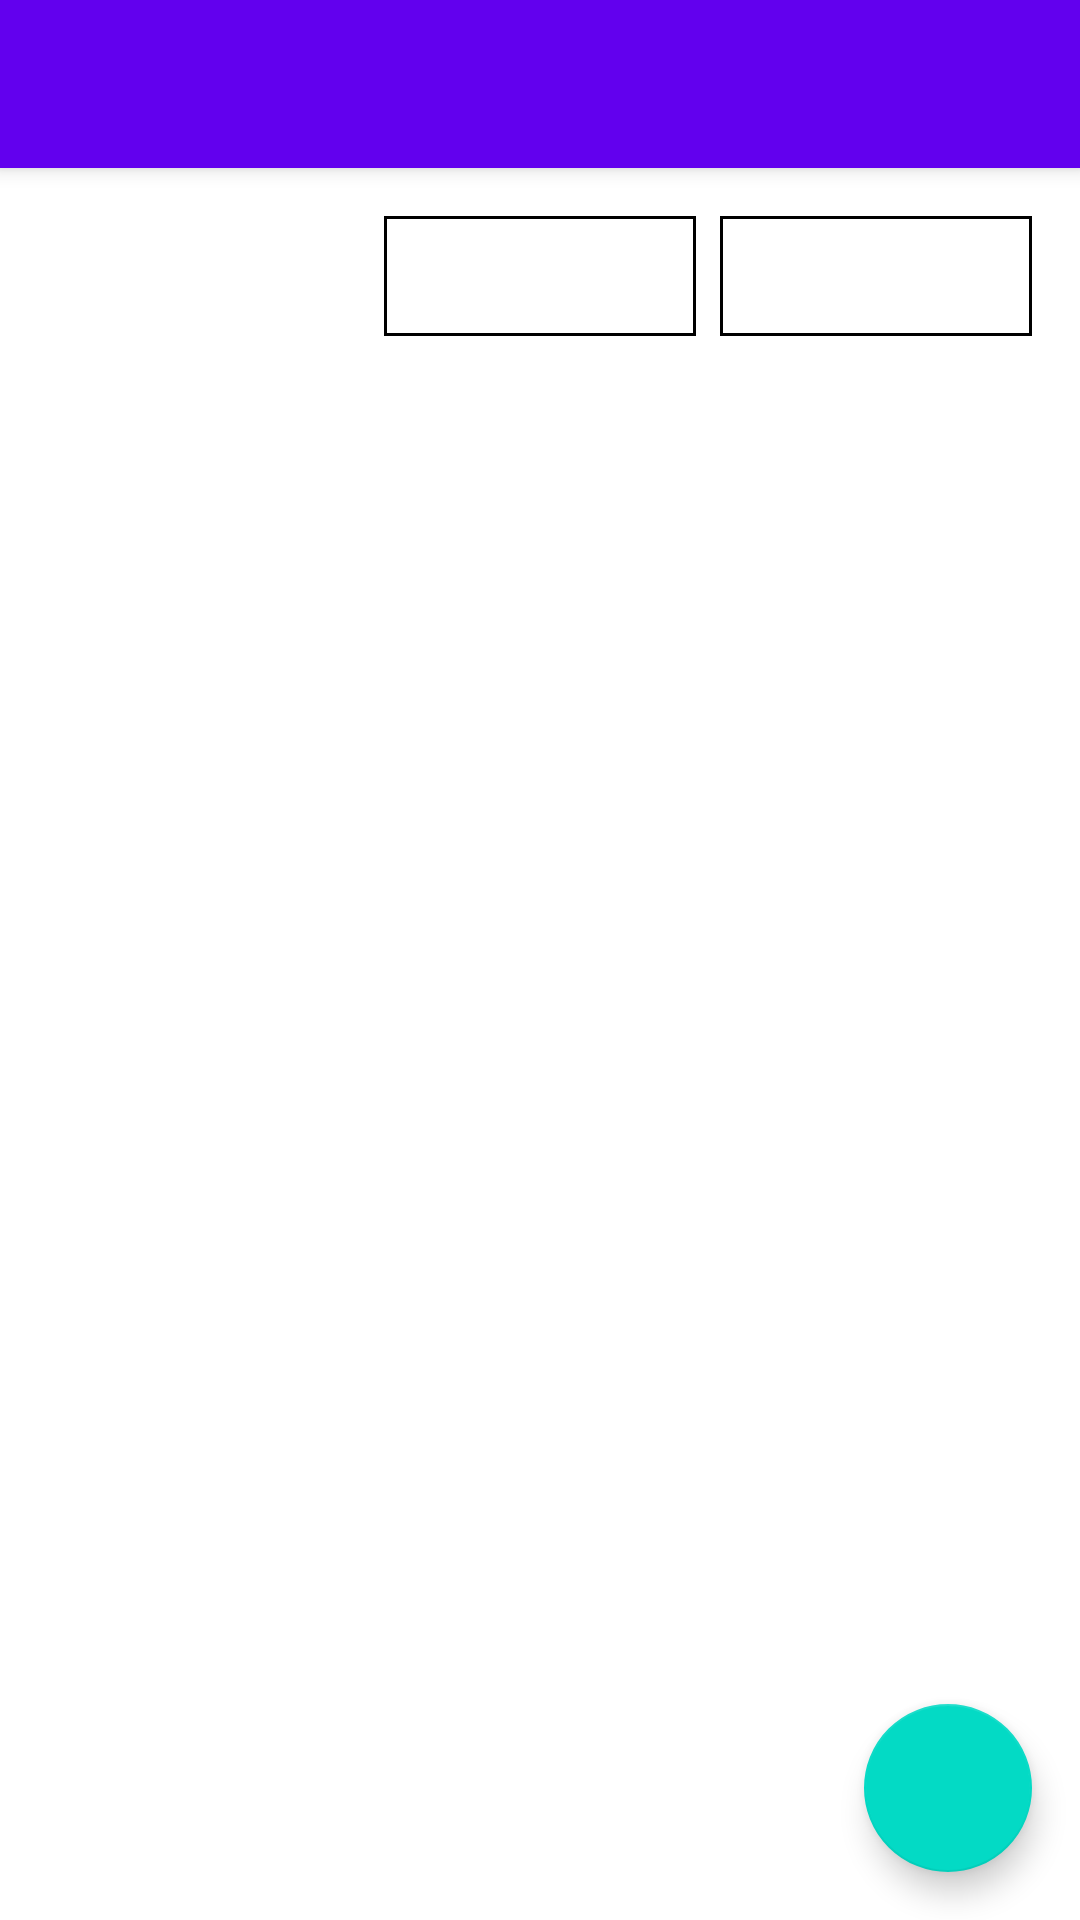

The Android layout XML behind this screen, and the referenced resources:
<!-- AndroidManifest.xml: application theme Theme.Canvart -->
<!-- res/layout/fragment_challenge_show_description.xml -->
<?xml version="1.0" encoding="utf-8"?>
<layout xmlns:android="http://schemas.android.com/apk/res/android"
    xmlns:app="http://schemas.android.com/apk/res-auto"
    android:background="@color/white"
    xmlns:tools="http://schemas.android.com/tools">

    <data>
        <variable
            name="vm"
            type="com.example.canvart.ui.challenges.challengeShowDescription.ChallengeShowDescriptionViewModel" />
    </data>

    <androidx.constraintlayout.widget.ConstraintLayout
        android:layout_width="match_parent"
        android:layout_height="match_parent"
        android:animateLayoutChanges="true"
        tools:context=".ui.challenges.challengeShowImage.ChallengeShowDescriptionFragment">

        <androidx.appcompat.widget.Toolbar
            android:id="@+id/toolbar"
            android:layout_width="match_parent"
            android:layout_height="?attr/actionBarSize"
            android:background="?attr/colorPrimary"
            android:elevation="4dp"
            android:theme="@style/Theme.Canvart"
            app:layout_constraintTop_toTopOf="parent"
            app:popupTheme="@style/Theme.Canvart" />

        <TextView
            android:id="@+id/lblChallengeDifficultyDone"
            android:layout_width="0dp"
            android:layout_height="40dp"
            android:gravity="center"
            android:layout_marginStart="@dimen/margin_2x"
            android:layout_marginVertical="@dimen/margin_2x"
            android:paddingHorizontal="8dp"
            android:paddingVertical="2dp"
            android:textColor="@color/black"
            android:textSize="16sp"
            app:layout_constraintEnd_toStartOf="@+id/lblChallengeMaterialDone"
            app:layout_constraintHorizontal_bias="0.5"
            app:layout_constraintHorizontal_chainStyle="packed"
            app:layout_constraintStart_toStartOf="parent"
            app:layout_constraintTop_toBottomOf="@id/toolbar"
            tools:background="@drawable/rounded_border_hard"
            tools:text="Difícil" />

        <TextView
            android:id="@+id/lblChallengeMaterialDone"
            android:layout_width="0dp"
            android:layout_height="40dp"
            android:gravity="center"
            android:background="@drawable/rounded_border"
            android:layout_marginStart="@dimen/margin"
            android:paddingHorizontal="8dp"
            android:paddingVertical="2dp"
            android:textColor="@color/black"
            android:textSize="16sp"
            app:layout_constraintEnd_toStartOf="@id/lblChallengeTimerDone"
            app:layout_constraintHorizontal_bias="0.5"
            app:layout_constraintStart_toEndOf="@+id/lblChallengeDifficultyDone"
            app:layout_constraintTop_toTopOf="@id/lblChallengeDifficultyDone"
            tools:text="Lápiz" />

        <TextView
            android:id="@+id/lblChallengeTimerDone"
            android:layout_width="0dp"
            android:layout_height="40dp"
            android:gravity="center"
            android:textSize="16sp"
            android:background="@drawable/rounded_border"
            android:layout_marginStart="@dimen/margin"
            android:paddingHorizontal="8dp"
            android:paddingVertical="2dp"
            android:layout_marginEnd="@dimen/margin_2x"
            android:textColor="@color/black"
            app:layout_constraintEnd_toEndOf="parent"
            app:layout_constraintHorizontal_bias="0.5"
            app:layout_constraintStart_toEndOf="@id/lblChallengeMaterialDone"
            app:layout_constraintTop_toTopOf="@id/lblChallengeDifficultyDone"
            tools:text="10:00" />

        <androidx.core.widget.NestedScrollView
            android:id="@+id/scrDrawingDescShow"
            android:layout_width="match_parent"
            android:layout_height="120dp"
            app:layout_constraintTop_toBottomOf="@id/lblChallengeDifficultyDone">

            <TextView
                android:id="@+id/lblDrawingDescShow"
                android:layout_width="match_parent"
                android:layout_height="wrap_content"
                android:layout_gravity="center"
                android:layout_marginVertical="@dimen/margin_2x"
                android:layout_marginHorizontal="@dimen/margin_2x"
                android:textAlignment="center"
                android:textColor="@color/black"
                android:textSize="16sp"
                app:layout_constraintTop_toBottomOf="@id/lblChallengeDifficultyDone"
                tools:text="Lorem ipsum dolor sit amet"/>

        </androidx.core.widget.NestedScrollView>

        <TextView
            android:id="@+id/lblDescription"
            android:layout_width="match_parent"
            android:layout_height="wrap_content"
            android:textAlignment="center"
            android:paddingHorizontal="@dimen/margin_2x"
            android:paddingVertical="@dimen/margin"
            android:background="@color/primary"
            android:textColor="@color/black"
            android:text="@{vm.challenge.description}"
            app:layout_constraintTop_toBottomOf="@id/scrDrawingDescShow"
            tools:text="Lorem ipsum dolor sit amet"/>

        <androidx.recyclerview.widget.RecyclerView
            android:id="@+id/lstDrawings"
            android:layout_width="0dp"
            android:layout_height="0dp"
            app:layout_constraintTop_toBottomOf="@id/lblDescription"
            app:layout_constraintBottom_toBottomOf="parent"
            app:layout_constraintLeft_toLeftOf="parent"
            app:layout_constraintRight_toRightOf="parent" />

        <com.google.android.material.floatingactionbutton.FloatingActionButton
            android:id="@+id/flbRepeatChallenge"
            android:layout_height="wrap_content"
            android:layout_width="wrap_content"
            app:layout_anchor="@id/lstDrawings"
            app:layout_anchorGravity="bottom|right|end"
            android:src="@drawable/ic_redo_light"
            android:layout_marginBottom="@dimen/margin_2x"
            android:layout_marginRight="@dimen/margin_2x"
            android:layout_marginEnd="@dimen/margin_2x"
            app:layout_constraintRight_toRightOf="parent"
            app:layout_constraintBottom_toBottomOf="parent" />

    </androidx.constraintlayout.widget.ConstraintLayout>


</layout>
<!-- resources referenced by this layout -->
<resources>
  <color name="black">#FF000000</color>
  <color name="white">#FFFFFFFF</color>
  <dimen name="margin">8dp</dimen>
  <dimen name="margin_2x">16dp</dimen>
  <!-- drawable rounded_border (drawable) -->
  <?xml version="1.0" encoding="utf-8"?>
  <shape xmlns:android="http://schemas.android.com/apk/res/android">
      <solid
          android:color="@color/white"/>
      <stroke
          android:width="1dp"/>
  </shape>
  <!-- drawable rounded_border_hard (drawable) -->
  <?xml version="1.0" encoding="utf-8"?>
  <shape xmlns:android="http://schemas.android.com/apk/res/android">
      <solid android:color="@color/hard" />
  
      <corners
          android:radius="10dp"/>
  </shape>
  <style name="Theme.Canvart" parent="Theme.MaterialComponents.DayNight.DarkActionBar">
          
          <item name="colorPrimary">@color/purple_500</item>
          <item name="colorPrimaryVariant">@color/purple_700</item>
          <item name="colorOnPrimary">@color/white</item>
          
          <item name="colorSecondary">@color/teal_200</item>
          <item name="colorSecondaryVariant">@color/teal_700</item>
          <item name="colorOnSecondary">@color/black</item>
          
          <item name="android:statusBarColor" tools:targetApi="l">?attr/colorPrimaryVariant</item>
          
      </style>
  <color name="hard">#FF6363</color>
  <color name="purple_500">#FF6200EE</color>
  <color name="purple_700">#FF3700B3</color>
  <color name="teal_200">#FF03DAC5</color>
  <color name="teal_700">#FF018786</color>
</resources>
